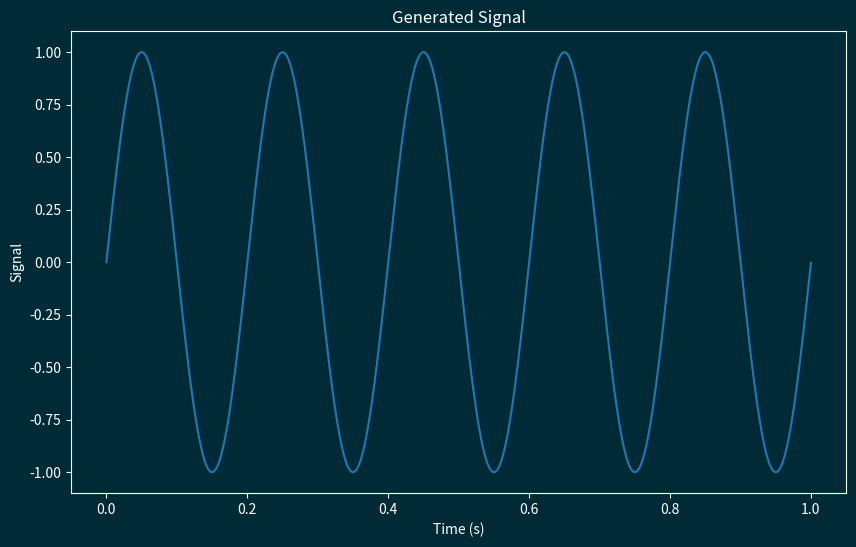

Recreate this plot in Python.
import numpy as np
import matplotlib.pyplot as plt

# Define desired frequencies
frequencies = np.array([0, 5])  # Frequencies in Hz

# Sampling rate (choose a rate appropriate for your frequencies)
sampling_rate = 10000  # Samples per second

# Calculate number of samples based on desired duration (adjust as needed)
duration = 1  # Seconds
num_samples = int(sampling_rate * duration)

# Create time axis
t = np.linspace(0, duration, num_samples)

# Generate ideal frequency domain representation (replace with your spectrum)
# Here, we create impulses at the desired frequencies with amplitudes of 1
spectrum = np.zeros(num_samples)
spectrum[np.where(np.isin(np.fft.fftfreq(num_samples, d=1/sampling_rate), frequencies))] = 1

# Take real part for actual signal (if needed)
signal = np.real(1j * np.fft.fft(spectrum))

def set_axis_color(ax):
    ax.set_facecolor('#002b36')
    ax.xaxis.label.set_color('white')
    ax.yaxis.label.set_color('white')
    ax.tick_params(colors='white')
    ax.spines['left'].set_color('white')
    ax.spines['bottom'].set_color('white')
    ax.spines['top'].set_color('white')
    ax.spines['right'].set_color('white') 

# Print or plot the generated signal
fig = plt.figure(facecolor='#002b36', figsize=(10, 6))

plt.plot(t, signal)
ax = fig.gca()
set_axis_color(ax)

plt.xlabel("Time (s)")
plt.ylabel("Signal")
plt.title("Generated Signal", color = 'white')
plt.show()
